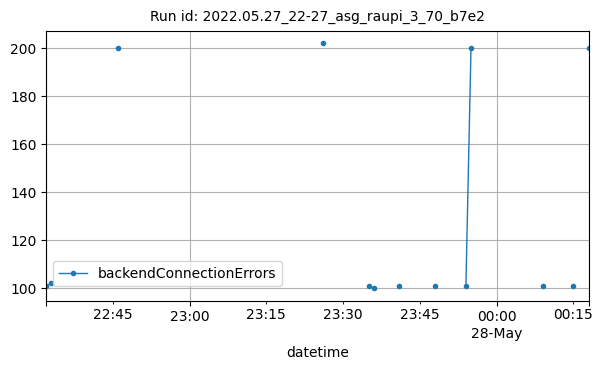

The data file committed next to this chart (first rows):
datetime, backendConnectionErrors
2022-05-27T22:32:00Z, 101
2022-05-27T22:33:00Z, 102
2022-05-27T22:46:00Z, 200
2022-05-27T23:26:00Z, 202
2022-05-27T23:35:00Z, 101
2022-05-27T23:36:00Z, 100
2022-05-27T23:41:00Z, 101
2022-05-27T23:48:00Z, 101
2022-05-27T23:54:00Z, 101
2022-05-27T23:55:00Z, 200
2022-05-28T00:09:00Z, 101
2022-05-28T00:15:00Z, 101
2022-05-28T00:18:00Z, 200
